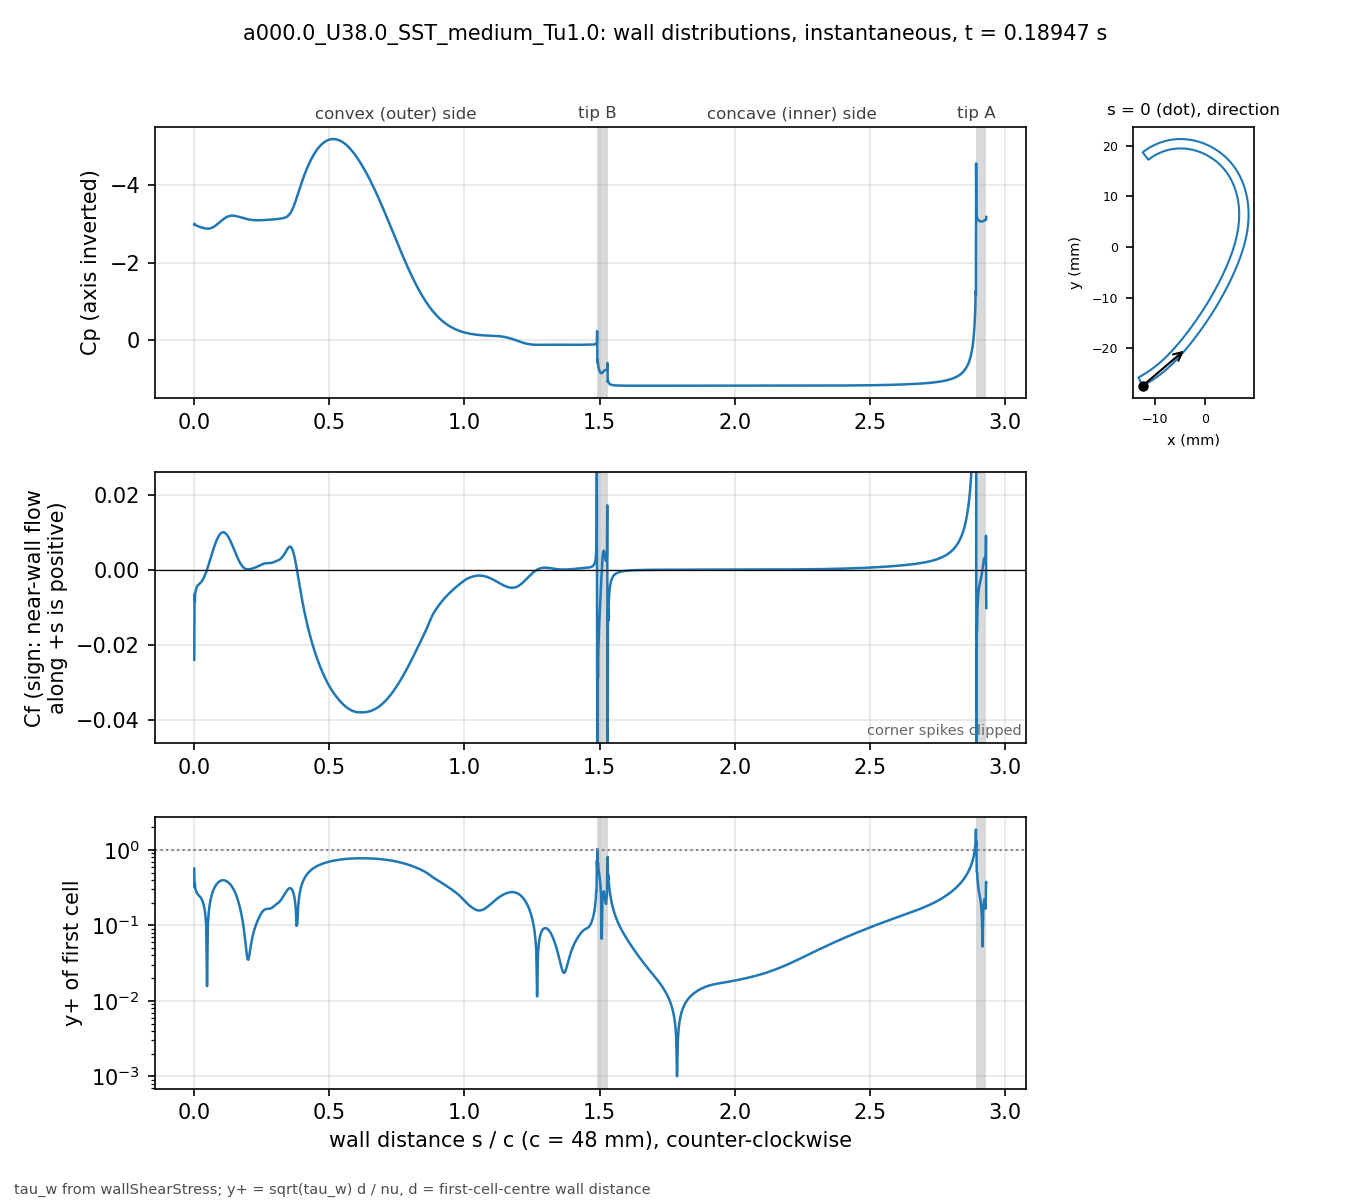

The data file committed next to this chart (first rows):
# a000.0_U38.0_SST_medium_Tu1.0 t=0.1894…, p_inf=0; Cf signed by near-wall flow dir…
patch, s_over_c, x_m, y_m, Cp, Cf, yplus, d_first_m
blade, 0.000000, -0.01234, -0.02743, -2.985, -0.02399, 0.5686, 2.0713e-06
blade, 0.001059, -0.0123, -0.02741, -3.011, -0.00646, 0.3205, 2.2499e-06
blade, 0.002253, -0.01225, -0.02738, -2.988, -0.008506, 0.3678, 2.2501e-06
blade, 0.003600, -0.01219, -0.02735, -2.982, -0.006153, 0.3129, 2.2503e-06
blade, 0.005118, -0.01213, -0.02732, -2.973, -0.005686, 0.3007, 2.2499e-06
blade, 0.006829, -0.01205, -0.02728, -2.966, -0.005037, 0.283, 2.25e-06
blade, 0.008759, -0.01197, -0.02723, -2.96, -0.004689, 0.2731, 2.2501e-06
blade, 0.01094, -0.01188, -0.02718, -2.953, -0.004391, 0.2643, 2.25e-06
blade, 0.01339, -0.01178, -0.02713, -2.947, -0.004175, 0.2577, 2.2501e-06
blade, 0.01615, -0.01166, -0.02706, -2.94, -0.00398, 0.2516, 2.2498e-06
blade, 0.01918, -0.01154, -0.02699, -2.932, -0.003789, 0.2454, 2.2495e-06
blade, 0.0223, -0.01141, -0.02691, -2.924, -0.003572, 0.2383, 2.2499e-06
blade, 0.02543, -0.01128, -0.02684, -2.917, -0.003317, 0.2297, 2.2499e-06
blade, 0.02855, -0.01115, -0.02676, -2.91, -0.00301, 0.2188, 2.2499e-06
blade, 0.03168, -0.01102, -0.02668, -2.903, -0.002647, 0.2052, 2.2502e-06
blade, 0.0348, -0.01089, -0.0266, -2.896, -0.002226, 0.1882, 2.2504e-06
blade, 0.03793, -0.01077, -0.02652, -2.891, -0.001747, 0.1667, 2.2505e-06
blade, 0.04105, -0.01064, -0.02644, -2.886, -0.001213, 0.1389, 2.2503e-06
blade, 0.04417, -0.01051, -0.02636, -2.883, -0.0006258, 0.09977, 2.2501e-06
blade, 0.0473, -0.01039, -0.02628, -2.881, 1.54335e-05, 0.01567, 2.2498e-06
blade, 0.05042, -0.01026, -0.0262, -2.881, 0.0006871, 0.1045, 2.2499e-06
blade, 0.05355, -0.01014, -0.02611, -2.882, 0.001394, 0.1489, 2.25e-06
blade, 0.05667, -0.01001, -0.02603, -2.886, 0.002122, 0.1837, 2.2499e-06
blade, 0.05979, -0.009891, -0.02594, -2.891, 0.002863, 0.2134, 2.2498e-06
blade, 0.06292, -0.009768, -0.02586, -2.898, 0.003607, 0.2395, 2.2496e-06
blade, 0.06604, -0.009646, -0.02577, -2.907, 0.004344, 0.2628, 2.2498e-06
blade, 0.06917, -0.009524, -0.02568, -2.917, 0.005067, 0.2838, 2.2499e-06
blade, 0.07229, -0.009403, -0.02559, -2.93, 0.005766, 0.3028, 2.2496e-06
blade, 0.07541, -0.009283, -0.0255, -2.944, 0.006432, 0.3197, 2.2493e-06
blade, 0.07854, -0.009163, -0.02541, -2.959, 0.007059, 0.335, 2.2496e-06
blade, 0.08166, -0.009043, -0.02532, -2.976, 0.007639, 0.3485, 2.2497e-06
blade, 0.08479, -0.008924, -0.02523, -2.993, 0.008164, 0.3603, 2.2498e-06
blade, 0.08791, -0.008806, -0.02514, -3.012, 0.008629, 0.3704, 2.25e-06
blade, 0.09104, -0.008688, -0.02505, -3.03, 0.009028, 0.3789, 2.2501e-06
blade, 0.09416, -0.008571, -0.02495, -3.049, 0.009358, 0.3858, 2.2502e-06
blade, 0.09728, -0.008454, -0.02486, -3.068, 0.009616, 0.3911, 2.2503e-06
blade, 0.1004, -0.008338, -0.02477, -3.087, 0.009802, 0.3949, 2.2503e-06
blade, 0.1035, -0.008222, -0.02467, -3.105, 0.009914, 0.3971, 2.2503e-06
blade, 0.1067, -0.008107, -0.02457, -3.122, 0.009954, 0.3979, 2.2501e-06
blade, 0.1098, -0.007992, -0.02448, -3.138, 0.009922, 0.3972, 2.2501e-06
blade, 0.1129, -0.007878, -0.02438, -3.153, 0.009821, 0.3952, 2.2501e-06
blade, 0.116, -0.007764, -0.02428, -3.166, 0.009654, 0.3919, 2.2501e-06
blade, 0.1192, -0.007651, -0.02418, -3.178, 0.009425, 0.3872, 2.25e-06
blade, 0.1223, -0.007538, -0.02409, -3.189, 0.009138, 0.3812, 2.2498e-06
blade, 0.1254, -0.007426, -0.02399, -3.198, 0.008797, 0.374, 2.2496e-06
blade, 0.1285, -0.007315, -0.02389, -3.205, 0.008408, 0.3656, 2.2498e-06
blade, 0.1316, -0.007203, -0.02379, -3.211, 0.007977, 0.3562, 2.2499e-06
blade, 0.1348, -0.007093, -0.02368, -3.215, 0.007511, 0.3456, 2.2497e-06
blade, 0.1379, -0.006983, -0.02358, -3.217, 0.007013, 0.334, 2.2501e-06
blade, 0.141, -0.006873, -0.02348, -3.218, 0.006489, 0.3213, 2.2501e-06
blade, 0.1441, -0.006764, -0.02338, -3.217, 0.005949, 0.3076, 2.2501e-06
blade, 0.1473, -0.006656, -0.02327, -3.215, 0.005399, 0.2931, 2.2504e-06
blade, 0.1504, -0.006547, -0.02317, -3.212, 0.004844, 0.2776, 2.2503e-06
blade, 0.1535, -0.00644, -0.02307, -3.208, 0.004294, 0.2613, 2.2502e-06
blade, 0.1566, -0.006333, -0.02296, -3.203, 0.003755, 0.2444, 2.2501e-06
blade, 0.1598, -0.006226, -0.02285, -3.198, 0.003235, 0.2268, 2.2498e-06
blade, 0.1629, -0.00612, -0.02275, -3.192, 0.002741, 0.2088, 2.25e-06
blade, 0.166, -0.006014, -0.02264, -3.186, 0.002281, 0.1905, 2.2501e-06
blade, 0.1691, -0.005909, -0.02254, -3.179, 0.00186, 0.172, 2.2498e-06
... 914 more rows
